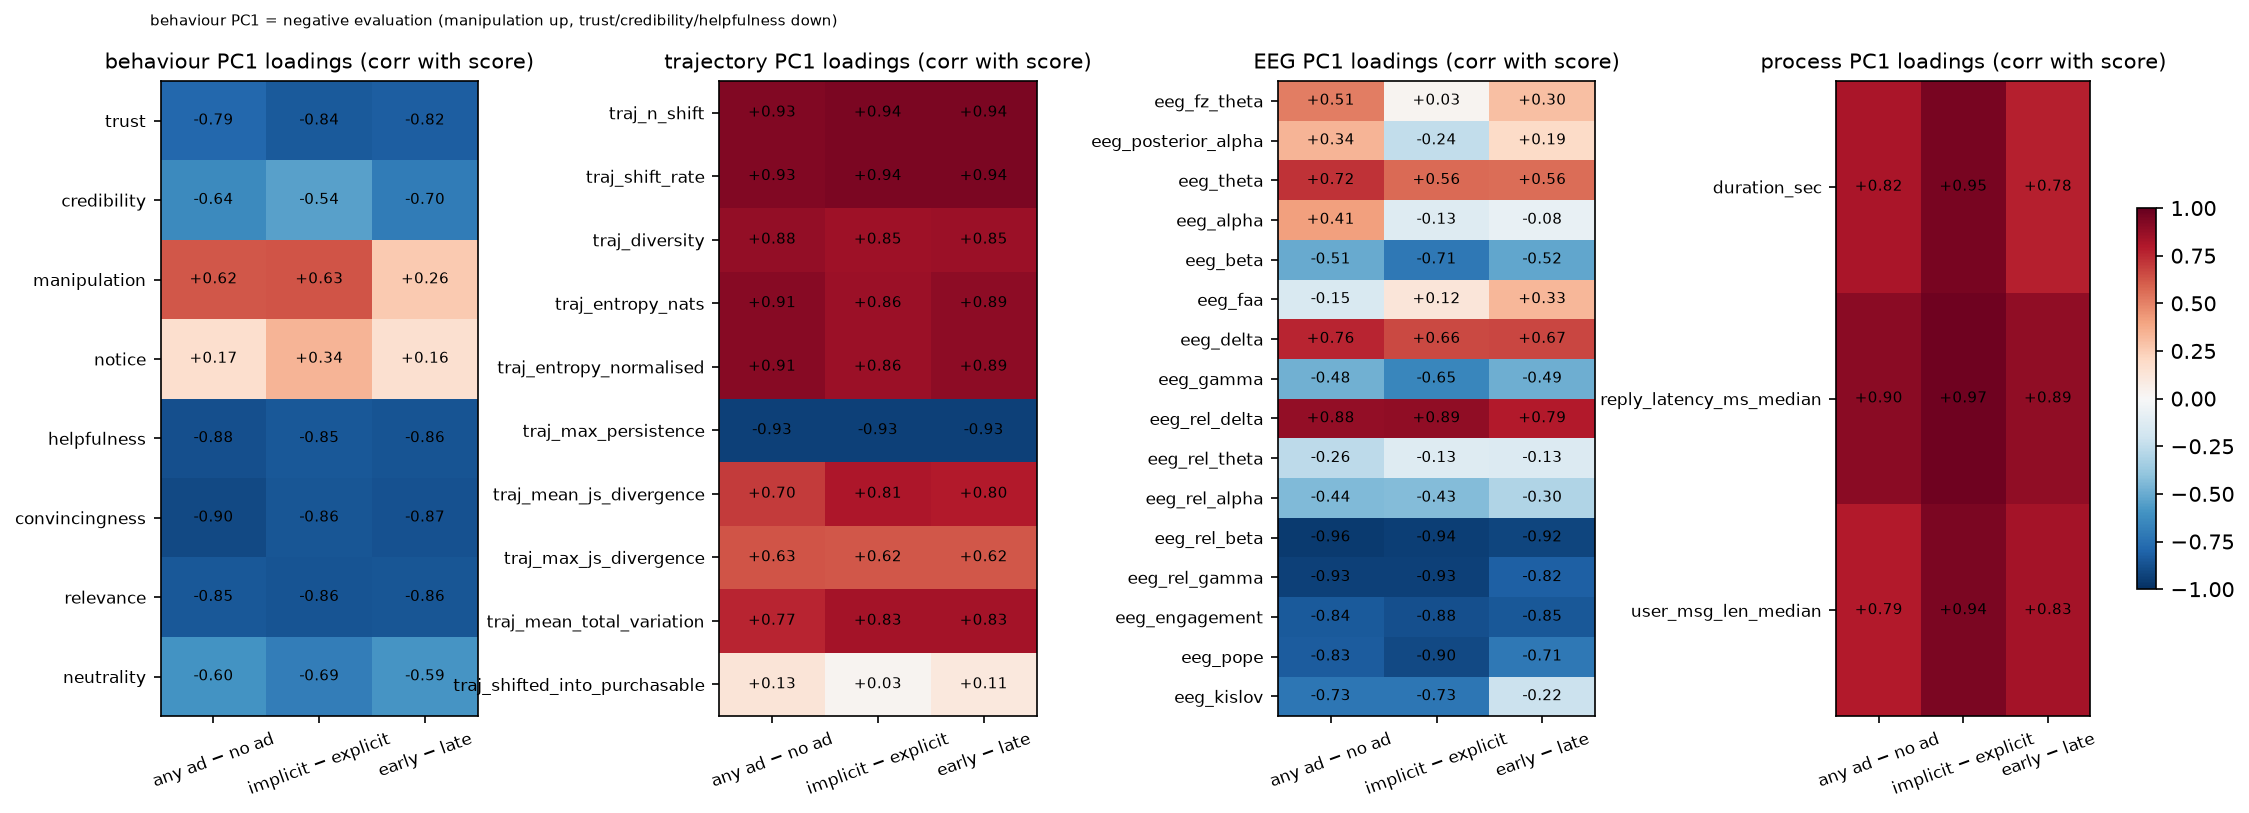

The table this chart was drawn from, first rows:
contrast, modality, variable, loading
any_ad_vs_no_ads, beh, trust, -0.788
any_ad_vs_no_ads, beh, credibility, -0.6364
any_ad_vs_no_ads, beh, manipulation, 0.6214
any_ad_vs_no_ads, beh, notice, 0.1689
any_ad_vs_no_ads, beh, helpfulness, -0.8802
any_ad_vs_no_ads, beh, convincingness, -0.903
any_ad_vs_no_ads, beh, relevance, -0.8512
any_ad_vs_no_ads, beh, neutrality, -0.5956
any_ad_vs_no_ads, traj, traj_n_shift, 0.9277
any_ad_vs_no_ads, traj, traj_shift_rate, 0.9277
any_ad_vs_no_ads, traj, traj_diversity, 0.8756
any_ad_vs_no_ads, traj, traj_entropy_nats, 0.9107
any_ad_vs_no_ads, traj, traj_entropy_normalised, 0.9107
any_ad_vs_no_ads, traj, traj_max_persistence, -0.9348
any_ad_vs_no_ads, traj, traj_mean_js_divergence, 0.7004
any_ad_vs_no_ads, traj, traj_max_js_divergence, 0.6305
any_ad_vs_no_ads, traj, traj_mean_total_variation, 0.7655
any_ad_vs_no_ads, traj, traj_shifted_into_purchasable, 0.1309
any_ad_vs_no_ads, eeg, eeg_fz_theta, 0.5095
any_ad_vs_no_ads, eeg, eeg_posterior_alpha, 0.3432
any_ad_vs_no_ads, eeg, eeg_theta, 0.7228
any_ad_vs_no_ads, eeg, eeg_alpha, 0.4114
any_ad_vs_no_ads, eeg, eeg_beta, -0.5069
any_ad_vs_no_ads, eeg, eeg_faa, -0.1541
any_ad_vs_no_ads, eeg, eeg_delta, 0.7614
any_ad_vs_no_ads, eeg, eeg_gamma, -0.4775
any_ad_vs_no_ads, eeg, eeg_rel_delta, 0.8768
any_ad_vs_no_ads, eeg, eeg_rel_theta, -0.2615
any_ad_vs_no_ads, eeg, eeg_rel_alpha, -0.4397
any_ad_vs_no_ads, eeg, eeg_rel_beta, -0.9579
any_ad_vs_no_ads, eeg, eeg_rel_gamma, -0.9297
any_ad_vs_no_ads, eeg, eeg_engagement, -0.839
any_ad_vs_no_ads, eeg, eeg_pope, -0.8337
any_ad_vs_no_ads, eeg, eeg_kislov, -0.726
any_ad_vs_no_ads, proc, duration_sec, 0.8157
any_ad_vs_no_ads, proc, reply_latency_ms_median, 0.9014
any_ad_vs_no_ads, proc, user_msg_len_median, 0.7944
inline_vs_block, beh, trust, -0.8398
inline_vs_block, beh, credibility, -0.5405
inline_vs_block, beh, manipulation, 0.6271
inline_vs_block, beh, notice, 0.3402
inline_vs_block, beh, helpfulness, -0.8492
inline_vs_block, beh, convincingness, -0.8551
inline_vs_block, beh, relevance, -0.8607
inline_vs_block, beh, neutrality, -0.6934
inline_vs_block, traj, traj_n_shift, 0.938
inline_vs_block, traj, traj_shift_rate, 0.938
inline_vs_block, traj, traj_diversity, 0.845
inline_vs_block, traj, traj_entropy_nats, 0.8572
inline_vs_block, traj, traj_entropy_normalised, 0.8572
inline_vs_block, traj, traj_max_persistence, -0.9345
inline_vs_block, traj, traj_mean_js_divergence, 0.8066
inline_vs_block, traj, traj_max_js_divergence, 0.6184
inline_vs_block, traj, traj_mean_total_variation, 0.8334
inline_vs_block, traj, traj_shifted_into_purchasable, 0.0306
inline_vs_block, eeg, eeg_fz_theta, 0.02917
inline_vs_block, eeg, eeg_posterior_alpha, -0.2423
inline_vs_block, eeg, eeg_theta, 0.5642
inline_vs_block, eeg, eeg_alpha, -0.1258
inline_vs_block, eeg, eeg_beta, -0.7141
... 51 more rows
